Run: headless pygame with SDL's dummy video driver; simulated clock (each Clock.tick advances the game by its frame time, no real sleeping); random seed 0; keys injected as events and as key.get_pressed() state; mouse plan: one left click at the window centre at the start of phase 2, then a move to the lower-right quarter at the start of phase 3.
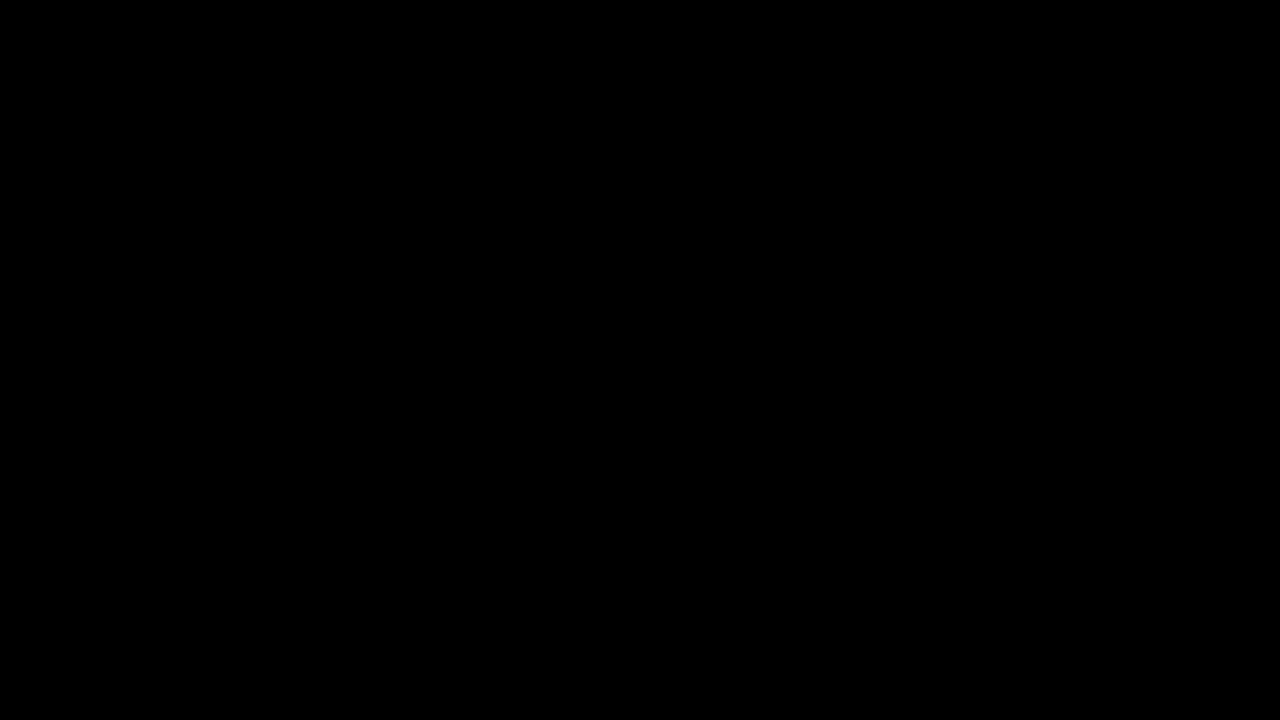
Frame 1 of 4 · flips 1–60 · no input
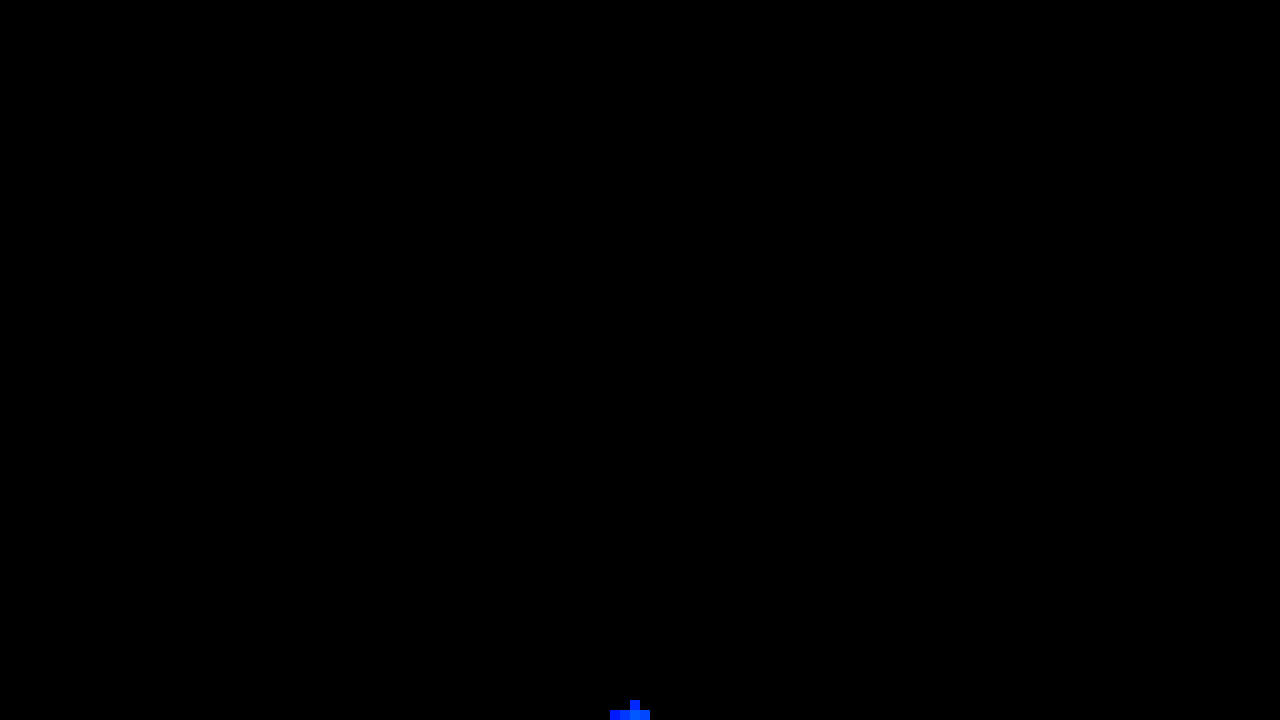
Frame 2 of 4 · flips 61–180 · clicked the window centre · tapped SPACE, RETURN · held RIGHT (→), D
Frame 3 of 4 · flips 181–300 · moved the mouse to the lower-right quarter · held DOWN (↓), S · screen unchanged from frame 2, image omitted
Frame 4 of 4 · flips 301–420 · held LEFT (←), A, UP (↑), W · screen unchanged from frame 3, image omitted

The pygame program that drew these frames:

import colorsys
import random

import pygame
from pygame.math import Vector2


def hsv_to_rgb(h, s, v):
    r, g, b = colorsys.hsv_to_rgb(h, s, v)
    return int(r * 255), int(g * 255), int(b * 255)


# Constants

SCREEN_SIZE = Vector2(1280, 720)
FPS = 60

SIZE = 10
ROWS = SCREEN_SIZE.y // SIZE
COLS = SCREEN_SIZE.x // SIZE


class Grain:
    def __init__(self, grid_pos, color):
        self.grid_pos = grid_pos
        self.pixel_pos = Vector2(self.grid_pos.x * SIZE, self.grid_pos.y * SIZE)
        self.at_rest = False
        self.vel = 0
        self.acc = 0.1
        self.color = color

    def check_collision(self, grains):
        if not self.at_rest:
            if self.grid_pos.y >= ROWS:
                self.at_rest = True
                self.grid_pos.y = ROWS
                self.pixel_pos = Vector2(self.grid_pos.x * SIZE, self.grid_pos.y * SIZE)

            for grain in grains:
                exp = (
                    grain.grid_pos.y == self.grid_pos.y + 1
                    and grain.grid_pos.x == self.grid_pos.x
                    and grain.at_rest
                )
                if exp:
                    self.at_rest = True
                    self.grid_pos.y = grain.grid_pos.y - 1
                    self.pixel_pos = Vector2(
                        self.grid_pos.x * SIZE, self.grid_pos.y * SIZE
                    )

                    left = True
                    right = True
                    dirs = []

                    for grain in grains:
                        if (
                            Vector2(self.grid_pos.x + 1, self.grid_pos.y + 1)
                            == grain.grid_pos
                            and grain.at_rest
                        ):
                            right = False
                        if (
                            Vector2(self.grid_pos.x - 1, self.grid_pos.y + 1)
                            == grain.grid_pos
                            and grain.at_rest
                        ):
                            left = False

                    if left == True:
                        dirs.append("left")
                    if right == True:
                        dirs.append("right")

                    if dirs:

                        choice = random.choice(dirs)

                        if choice == "left":
                            self.grid_pos.x -= 1
                            self.grid_pos.y += 1
                            self.at_rest = False
                            self.pixel_pos = Vector2(
                                self.grid_pos.x * SIZE, self.grid_pos.y * SIZE
                            )
                        if choice == "right":
                            self.grid_pos.x += 1
                            self.grid_pos.y += 1
                            self.at_rest = False
                            self.pixel_pos = Vector2(
                                self.grid_pos.x * SIZE, self.grid_pos.y * SIZE
                            )

    def fall(self):
        if not self.at_rest:
            self.vel += self.acc
            self.pixel_pos.y += self.vel
            self.grid_pos = Vector2(self.pixel_pos.x // SIZE, self.pixel_pos.y // SIZE)

    def draw(self, screen):
        pygame.draw.rect(
            screen,
            self.color,
            ((self.pixel_pos.x - SIZE, self.pixel_pos.y - SIZE), (SIZE, SIZE)),
        )


# Pygame Setup

pygame.init()
screen = pygame.display.set_mode(SCREEN_SIZE)
clock = pygame.time.Clock()
running = True

grains = []
hue = 0


# Main Loop
while running:
    for event in pygame.event.get():
        if event.type == pygame.QUIT:
            running = False

    screen.fill("black")

    hue += 0.01  # Change this value to control the speed of the color change
    if hue > 1:
        hue = 0  # Reset hue when it goes past 1

    color = hsv_to_rgb(hue, 1, 1)  # Full saturation and value

    mouse_pos = pygame.mouse.get_pos()
    mouse_pos = Vector2(mouse_pos[0], mouse_pos[1])
    mouse_pos.x = mouse_pos.x // SIZE
    mouse_pos.y = mouse_pos.y // SIZE

    if pygame.mouse.get_pressed()[0]:
        grain = Grain(mouse_pos, color)
        grains.append(grain)

    for grain in grains:
        grain.check_collision(grains)
        grain.fall()
        grain.draw(screen)

    pygame.display.update()
    clock.tick(FPS)

pygame.quit()
